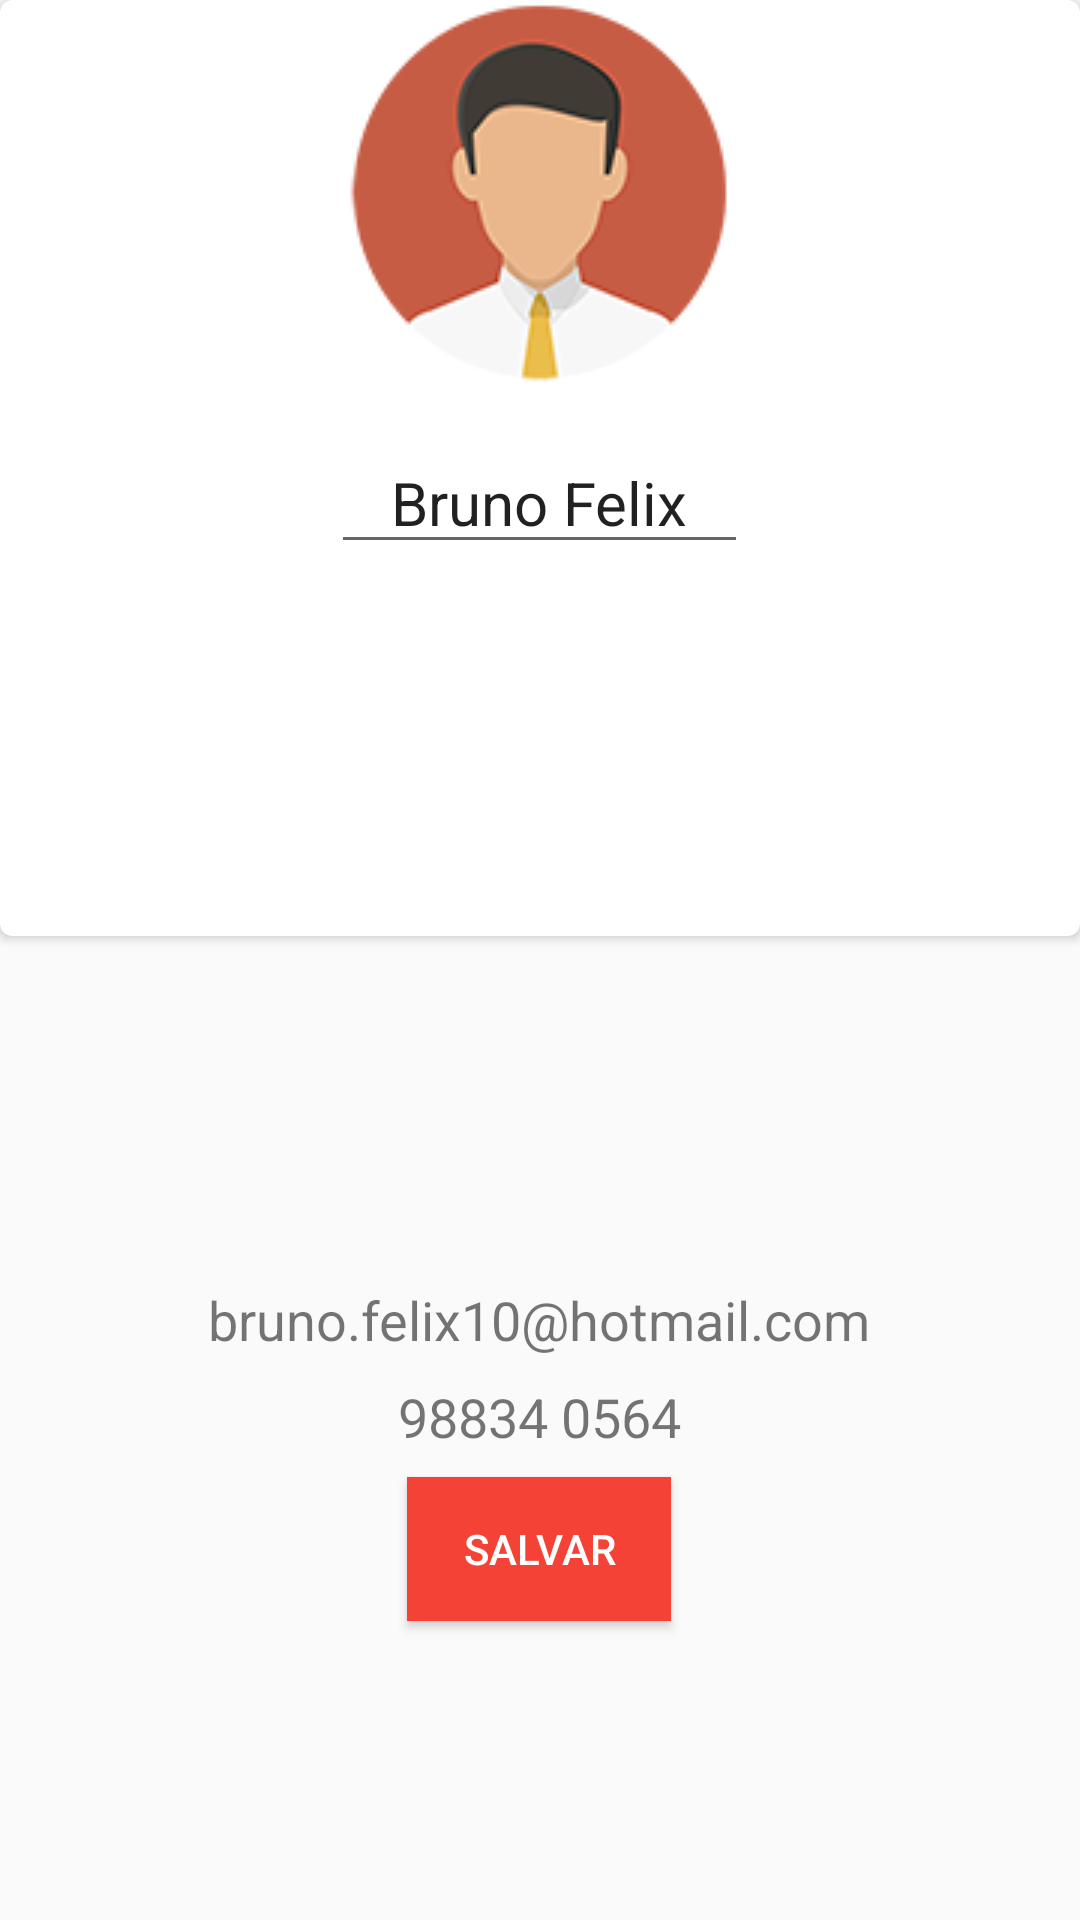

Reconstruct the res/layout file that produces this screen, plus the resources it refers to.
<!-- AndroidManifest.xml: application theme AppTheme -->
<!-- res/layout/activity_profile.xml -->
<?xml version="1.0" encoding="utf-8"?>
<LinearLayout
    xmlns:android="http://schemas.android.com/apk/res/android"
    xmlns:app="http://schemas.android.com/apk/res-auto"
    xmlns:tools="http://schemas.android.com/tools"
    android:layout_width="match_parent"
    android:layout_height="match_parent"
    android:orientation="vertical"
    android:gravity="center"
    android:layout_margin="16dp"
    tools:context="br.com.sample.agendaapp.activities.ProfileActivity">

    <android.support.v7.widget.CardView
        android:layout_width="match_parent"
        android:layout_height="0dp"
        android:layout_weight="1"
        app:cardCornerRadius="4dp"
        android:layout_marginBottom="16dp">

        <LinearLayout
            android:layout_width="match_parent"
            android:layout_height="wrap_content"
            android:orientation="vertical">

        <ImageView
            android:layout_width="wrap_content"
            android:layout_height="wrap_content"
            android:layout_gravity="center"
            android:paddingBottom="16dp"
            android:src="@drawable/profile_icon"/>

        <EditText
            android:id="@+id/et_name"
            android:layout_width="wrap_content"
            android:layout_height="wrap_content"
            android:layout_gravity="center"
            android:paddingRight="20dp"
            android:paddingLeft="20dp"
            android:text="Bruno Felix"
            android:textSize="20sp"/>

        </LinearLayout>

    </android.support.v7.widget.CardView>

    <LinearLayout
        android:layout_width="wrap_content"
        android:layout_height="0dp"
        android:layout_weight="1"
        android:gravity="center"
        android:orientation="vertical">

        <TextView
            android:layout_width="wrap_content"
            android:layout_height="wrap_content"
            android:layout_gravity="center"
            android:layout_marginBottom="8dp"
            android:text="bruno.felix10@hotmail.com"
            android:textSize="18sp" />

        <TextView
            android:id="@+id/textView"
            android:layout_width="wrap_content"
            android:layout_height="wrap_content"
            android:layout_gravity="center"
            android:layout_marginBottom="8dp"
            android:text="98834 0564"
            android:textSize="18sp" />

        <Button
            android:id="@+id/b_salvar"
            android:layout_width="wrap_content"
            android:layout_height="wrap_content"
            android:layout_gravity="center"
            android:background="@color/colorAccent"
            android:textColor="@android:color/white"
            android:onClick="changeProfile"
            android:text="SALVAR" />

    </LinearLayout>

</LinearLayout>
<!-- resources referenced by this layout -->
<resources>
  <color name="colorAccent">#F44336</color>
  <!-- drawable profile_icon: png bitmap (drawable, 26386 bytes) -->
  <style name="AppTheme" parent="Theme.AppCompat.Light.DarkActionBar">
          <item name="colorPrimary">@color/colorPrimary</item>
          <item name="colorPrimaryDark">@color/colorPrimaryDark</item>
          <item name="colorAccent">@color/colorAccent</item>
      </style>
  <color name="colorPrimary">#37474F</color>
  <color name="colorPrimaryDark">#37474F</color>
</resources>
